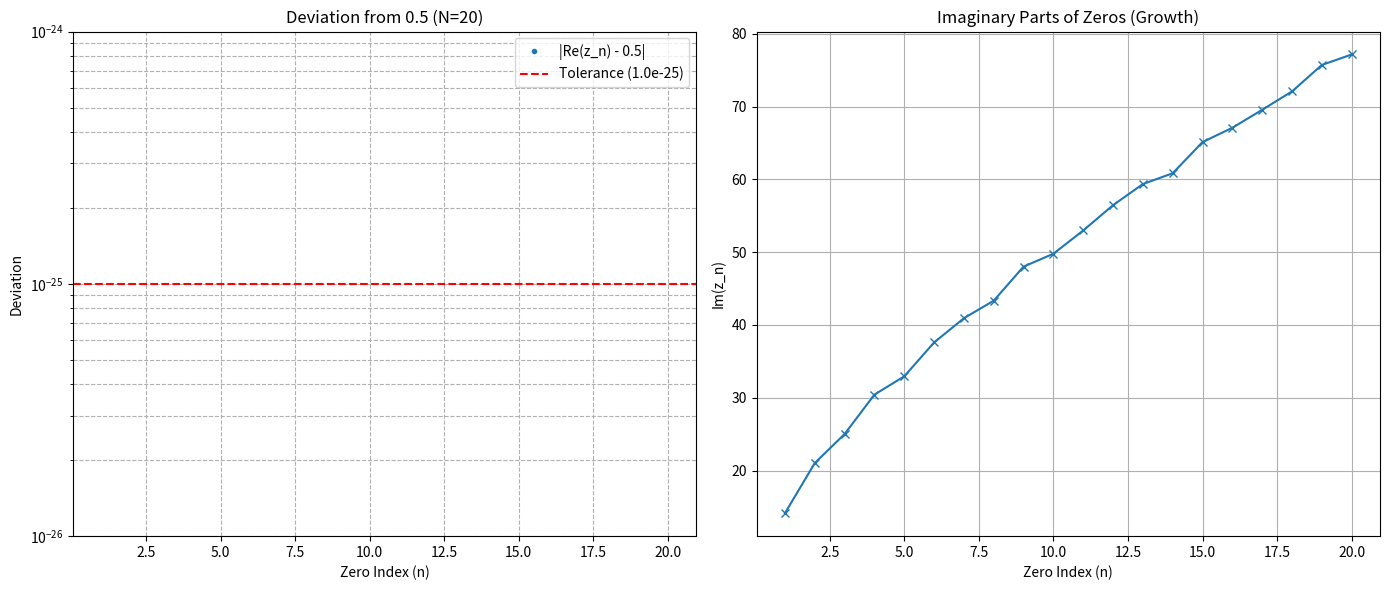

Write Python code to recreate this figure.
import mpmath as mp
import logging
import matplotlib.pyplot as plt

# --- Configuration Constants ---
DEFAULT_DPS = 50 # Default Decimal Places of Precision

# --- Core Functionality ---
def analyze_zeta_zeros(max_zeros_to_test, tolerance=1e-17, numerical_method='default', precision_dps=DEFAULT_DPS):
    """Calculates the first N zeta zeros, checks the Riemann Hypothesis (RH) condition, 
    and returns structured results.
    """
    # Set precision crucial for numerical verification
    mp.mp.dps = precision_dps
    logging.info(f"Analyzing RH up to {max_zeros_to_test} zeros. DPS: {precision_dps}, Tolerance: {tolerance:.2e}.")

    real_parts = []
    imag_parts = []
    failed_zeros = []
    is_rh_satisfied = True

    for i in range(1, max_zeros_to_test + 1):
        try:
            if numerical_method == 'default':
                zero = mp.zetazero(i)
            elif numerical_method == 'series':
                zero = mp.zetazero(i, method='series')
            elif numerical_method == 'newton':
                zero = mp.zetazero(i, method='newton')
            else:
                raise ValueError(f"Unknown numerical method: {numerical_method}")
            
            r, im = zero.real, zero.imag
            real_parts.append(float(r))
            imag_parts.append(float(im))
            
            deviation = abs(r - 0.5)

            if deviation > tolerance:
                is_rh_satisfied = False
                # Store full zero information if it fails the check
                failed_zeros.append({
                    'index': i,
                    'real': float(r),
                    'imag': float(im),
                    'deviation': float(deviation)
                })
                logging.warning(f"Zero {i}: Real part = {r} | Deviation: {deviation:.2e} (Exceeds tolerance {tolerance:.2e}).")
        
        except Exception as e:
            logging.error(f"Error calculating zero {i}: {e}")
            return {"success": False, "rh_test_result": "Error during calculation", "details": str(e)}
            
    return {
        "success": True,
        "rh_test_satisfied": is_rh_satisfied,
        "count_tested": max_zeros_to_test,
        "failed_count": len(failed_zeros),
        "failed_zeros": failed_zeros,
        "real_parts": real_parts,
        "imag_parts": imag_parts,
        "precision_dps": precision_dps
    }

# --- Visualization Function ---
def visualize_results(results, tolerance, filename='zeta_zeros_analysis.png'):
    if not results['success'] or not results['imag_parts']:
        logging.warning("No data or unsuccessful run for visualization.")
        return

    R = results['real_parts']
    I = results['imag_parts']
    indices = list(range(1, results['count_tested'] + 1))

    plt.figure(figsize=(14, 6))

    # Plot 1: Deviation from 0.5 (Log Scale)
    deviations = [abs(r - 0.5) for r in R]
    plt.subplot(1, 2, 1)
    plt.plot(indices, deviations, 'o', markersize=3, label='|Re(z_n) - 0.5|')
    plt.axhline(tolerance, color='r', linestyle='--', label=f'Tolerance ({tolerance:.1e})')
    plt.title(f'Deviation from 0.5 (N={results["count_tested"]})')
    plt.xlabel('Zero Index (n)')
    plt.ylabel('Deviation')
    plt.yscale('log')
    plt.grid(True, which="both", ls="--")
    plt.legend()

    # Plot 2: Imaginary parts
    plt.subplot(1, 2, 2)
    plt.plot(indices, I, 'x-')
    plt.title('Imaginary Parts of Zeros (Growth)')
    plt.xlabel('Zero Index (n)')
    plt.ylabel('Im(z_n)')
    plt.grid(True)

    plt.tight_layout()
    plt.savefig(filename)
    logging.info(f"Visualization saved to {filename}")


# --- Execution Block ---
logging.basicConfig(level=logging.INFO, format='%(asctime)s - %(levelname)s - %(message)s', filename='zeta_zeros_log.txt', filemode='w')

MAX_ZEROS_TO_TEST = 20
TEST_TOLERANCE = 1e-25 
TEST_DPS = 40 # Using custom precision

results = analyze_zeta_zeros(
    max_zeros_to_test=MAX_ZEROS_TO_TEST,
    tolerance=TEST_TOLERANCE,
    precision_dps=TEST_DPS
)

if results['success']:
    print(f"\n--- Analysis Complete (N={MAX_ZEROS_TO_TEST}, DPS={TEST_DPS}) ---")
    print(f"RH Satisfied (within tolerance {TEST_TOLERANCE:.2e}): {results['rh_test_satisfied']}")
    if results['failed_count'] > 0:
        print(f"WARNING: {results['failed_count']} zeros failed the check.")
    
    visualize_results(results, tolerance=TEST_TOLERANCE)
else:
    print(f"FATAL ERROR: {results['details']}")
